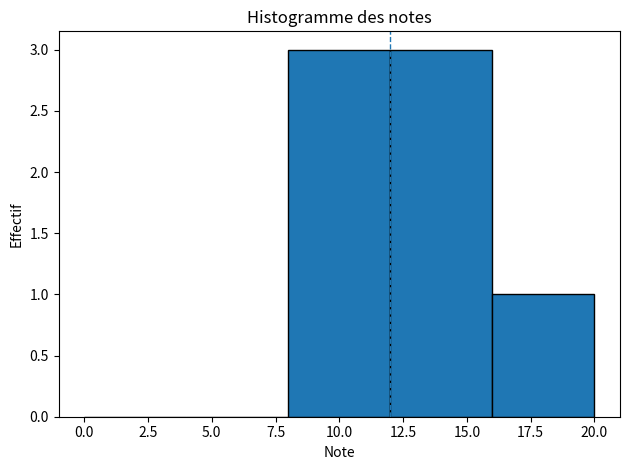
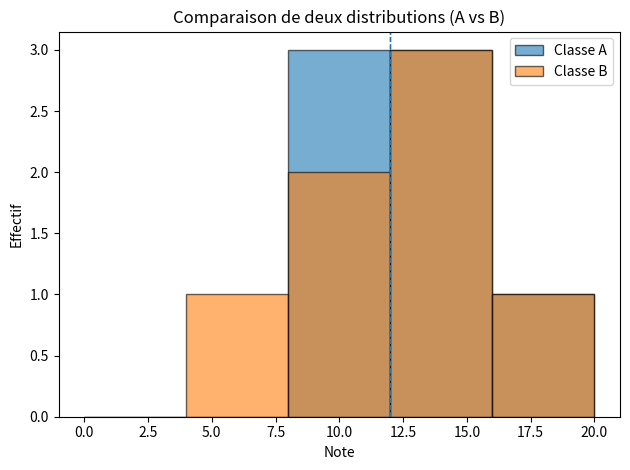
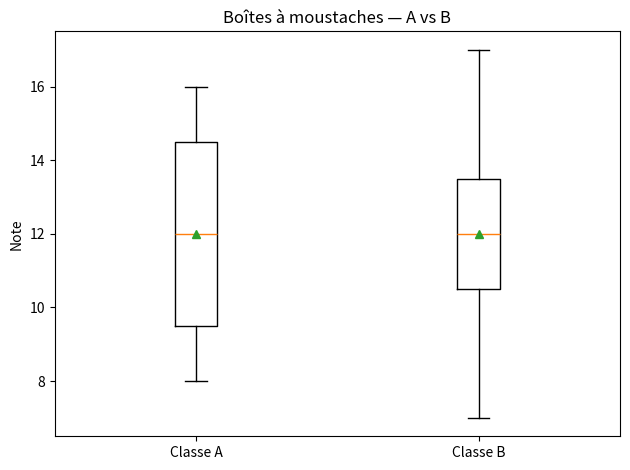

These figures' Python source, in order:
# =========================================================
# CORRECTION TP — Visualisation (Matplotlib) & Stats à la main
# Fichier : correction_tp_viz.py  (VERSION SANS FONCTIONS, TRÈS COMMENTÉE)
# =========================================================
# Objectifs pédagogiques :
#   - Construire des graphiques simples avec Matplotlib (histogrammes, boxplots)
#   - Calculer des statistiques descriptives "à la main" (moyenne, médiane, étendue, écart-type)
#   - Comprendre la logique de chaque ligne de code et la relier au résultat
# =========================================================

# ---- Imports standard ----
import os                    # pour vérifier la création des fichiers images (chemins, existence)
import math                  # pour sqrt (racine carrée) ; on pourrait faire **0.5 à la place
import matplotlib.pyplot as plt  # bibliothèque de visualisation

# -----------------------------
# Données utilisées dans tout le script
# -----------------------------
# Une petite liste de notes pour l’histogramme simple (A.1)
notes = [12, 14, 10, 8, 16, 15, 9]

# Deux jeux de notes (A et B) pour comparer deux groupes (A.2 à A.4)
A = [12, 14, 10, 8, 16, 15, 9]
B = [11, 13, 12, 7, 17, 14, 10]

print("=== CORRECTION TP — Visualisation & Stats à la main (sans fonctions) ===\n")

# =========================================================
#        A.1 — Histogramme des notes (liste "notes")
# =========================================================
# 1) Créer une nouvelle figure → évite que les graphes se superposent par erreur
plt.figure()

# 2) Tracer l’histogramme :
#    - notes : données à représenter
#    - bins=5 : nombre de classes (barres). Ici 5 barres couvrant la plage (0,20)
#    - range=(0, 20) : bornes min/max affichées (utile pour fixer la même échelle)
#    - edgecolor="black" : bordure noire sur les barres pour bien les distinguer
plt.hist(notes, bins=5, range=(0, 20), edgecolor="black")

# 3) Habillage (labels des axes + titre) → indispensable pour un graphique lisible
plt.xlabel("Note")          # nom de l’axe horizontal
plt.ylabel("Effectif")      # nom de l’axe vertical
plt.title("Histogramme des notes")  # titre du graphique

# 4) Calcul de la moyenne (à la main) et ajout d’une ligne verticale :
#    - sum(notes)/len(notes) : moyenne arithmétique
#    - plt.axvline(...): trace une ligne verticale à x = moyenne
#    - linestyle="--" : pointillés ; linewidth=1 : épaisseur fine
m_notes = sum(notes) / len(notes)
plt.axvline(m_notes, linestyle="--", linewidth=1)

# 5) Mise en page / export / affichage :
#    - plt.tight_layout() : ajuste automatiquement les marges pour éviter que ça déborde
#    - plt.savefig(...) : export PNG (dpi 300, bonne qualité impression ; bbox_inches="tight" rogne les marges)
#    - plt.show() : affiche la figure (bloquant dans certains environnements)
plt.tight_layout()
outfile = "hist_notes.png"
plt.savefig(outfile, dpi=300, bbox_inches="tight")
plt.show()

# 6) Vérification : chemin absolu + existence (True si le fichier est bien créé)
print(f"[A.1] Fichier créé : {os.path.abspath(outfile)} -> {os.path.exists(outfile)}")

# =========================================================
#   A.2 — Deux distributions sur le même graphique (A vs B)
# =========================================================
# 1) Nouvelle figure (sinon on dessine par-dessus l’histogramme précédent)
plt.figure()

# 2) Dessiner DEUX histogrammes sur la même figure :
#    - alpha=0.6 : transparence pour voir les barres qui se recouvrent
#    - label="Classe A/B" : pour la légende
#    - edgecolor="black" : bordures visibles
#    - bins/range identiques pour rendre la comparaison pertinente
plt.hist(A, bins=5, range=(0, 20), alpha=0.6, label="Classe A", edgecolor="black")
plt.hist(B, bins=5, range=(0, 20), alpha=0.6, label="Classe B", edgecolor="black")

# 3) Calcul et tracé des moyennes de A et B (mêmes options de style que plus haut)
mA = sum(A) / len(A)
mB = sum(B) / len(B)
plt.axvline(mA, linestyle="--", linewidth=1)  # ligne verticale sur la moyenne de A
plt.axvline(mB, linestyle="--", linewidth=1)  # ligne verticale sur la moyenne de B

# 4) Habillage : labels, titre et LÉGENDE (pour identifier A vs B)
plt.xlabel("Note")
plt.ylabel("Effectif")
plt.title("Comparaison de deux distributions (A vs B)")
plt.legend()  # indispensable pour afficher label="..."

# 5) Export/affichage comme précédemment
plt.tight_layout()
outfile = "hist_compare.png"
plt.savefig(outfile, dpi=300, bbox_inches="tight")
plt.show()

print(f"[A.2] Fichier créé : {os.path.abspath(outfile)} -> {os.path.exists(outfile)}")
print("[A.2] Moyennes ~ attendues : mA = 12.00 ; mB = 12.00")  # simple repère de lecture

# =========================================================
#              A.3 — Boxplot (A vs B)
# =========================================================
# 1) Nouvelle figure
plt.figure()

# 2) Boxplot côte à côte :
#    - on passe [A, B] (liste de listes) → 2 boîtes produites
#    - labels : étiquettes sous chaque boîte
#    - showmeans=True : affiche aussi la moyenne (petit symbole) en plus de la médiane
plt.boxplot([A, B], labels=["Classe A", "Classe B"], showmeans=True)

# 3) Habillage
plt.ylabel("Note")
plt.title("Boîtes à moustaches — A vs B")

# 4) Export + affichage
plt.tight_layout()
outfile = "boxplot_classes.png"
plt.savefig(outfile, dpi=300, bbox_inches="tight")
plt.show()

print(f"[A.3] Fichier créé : {os.path.abspath(outfile)} -> {os.path.exists(outfile)}")
print("[A.3] Lecture : boîte = IQR (Q3−Q1), trait = médiane, moustaches ≈ 1.5×IQR.")

# =========================================================
#   A.4 — Statistiques descriptives (100% à la main)
#       (tout en ligne, sans aucune fonction)
# =========================================================
print("\n[A.4] Statistiques descriptives (calculées à la main)")

# ---- Calculs pour A ----
# n : taille de l’échantillon, somme : utile pour la moyenne
nA = len(A)
sA = sum(A)
moyA = sA / nA  # moyenne = somme / effectif

# Pour la médiane, on trie une COPIE (pour ne pas modifier A)
TA = sorted(A)
midA = nA // 2      # indice du milieu
# Si nA impair → valeur centrale ; si nA pair → moyenne des deux centrales
if nA % 2 == 1:
    medA = TA[midA]
else:
    medA = (TA[midA - 1] + TA[midA]) / 2

# Min/Max/Étendue (amplitude)
minA = min(A)
maxA = max(A)
etendueA = maxA - minA

# Variance (population) = moyenne des carrés des écarts à la moyenne
#  somme((x - moy)^2) / n ; écart-type = racine carrée de la variance
var_pop_A = sum((x - moyA) ** 2 for x in A) / nA
sd_pop_A = math.sqrt(var_pop_A)

# Variance (échantillon) = somme((x - moy)^2) / (n-1) → correction de Bessel
# Attention : nA doit être > 1 pour éviter division par zéro
if nA > 1:
    var_ech_A = sum((x - moyA) ** 2 for x in A) / (nA - 1)
    sd_ech_A = math.sqrt(var_ech_A)
else:
    sd_ech_A = float("nan")  # "not a number" si pas définissable

# ---- Calculs pour B (même logique, recopiée pour la clarté) ----
nB = len(B)
sB = sum(B)
moyB = sB / nB

TB = sorted(B)
midB = nB // 2
if nB % 2 == 1:
    medB = TB[midB]
else:
    medB = (TB[midB - 1] + TB[midB]) / 2

minB = min(B)
maxB = max(B)
etendueB = maxB - minB

var_pop_B = sum((x - moyB) ** 2 for x in B) / nB
sd_pop_B = math.sqrt(var_pop_B)

if nB > 1:
    var_ech_B = sum((x - moyB) ** 2 for x in B) / (nB - 1)
    sd_ech_B = math.sqrt(var_ech_B)
else:
    sd_ech_B = float("nan")

# ---- Affichage sous forme de tableau aligné ----
# On prépare une ligne d’en-têtes avec formatage d’alignement :
#  - {:<8}  = aligné à gauche sur 8 caractères
#  - {:>3}  = aligné à droite sur 3 caractères
#  - {:>6.2f} = nombre flottant sur 6 colonnes avec 2 décimales
entetes = ["Classe", "n", "Somme", "Moy", "Med", "Min", "Max", "Étendue", "SD(pop)", "SD(éch)"]
print("{:<8} {:>3} {:>6} {:>6} {:>6} {:>5} {:>5} {:>8} {:>8} {:>8}".format(*entetes))

# Ligne pour A (on reprend les variables calculées ci-dessus)
print("{:<8} {:>3d} {:>6d} {:>6.2f} {:>6.2f} {:>5d} {:>5d} {:>8d} {:>8.3f} {:>8.3f}".format(
    "A", nA, sA, moyA, medA, minA, maxA, etendueA, sd_pop_A, sd_ech_A
))

# Ligne pour B
print("{:<8} {:>3d} {:>6d} {:>6.2f} {:>6.2f} {:>5d} {:>5d} {:>8d} {:>8.3f} {:>8.3f}".format(
    "B", nB, sB, moyB, medB, minB, maxB, etendueB, sd_pop_B, sd_ech_B
))

# ---- Commentaires pour guider la lecture des résultats ----
print("\n[A.4] Commentaires :")
print("- Les deux classes ont la même moyenne (≈ 12.00), mais des dispersions légèrement différentes.")
print(f"- SD(pop) A ≈ {sd_pop_A:.3f} ; SD(pop) B ≈ {sd_pop_B:.3f}  → B un peu plus dispersée ici.")
print("- La moyenne est sensible aux valeurs extrêmes, la médiane et l’IQR (boxplot) le sont moins.")

# ---- Récapitulatif des fichiers produits ----
print("\nTerminé. Vérifiez les images générées dans le dossier courant :")
print(" - hist_notes.png")        # histogramme simple (A.1)
print(" - hist_compare.png")      # deux histogrammes superposés (A.2)
print(" - boxplot_classes.png")   # boîtes à moustaches A vs B (A.3)
